Labelled photos from "dataset", an image-classification folder in TranHuuHoang99/CPP_Library. The possible labels are: image cachua, image carot, image chuoi, image man, image ot, image tl, image xoai.

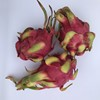
Label: image tl

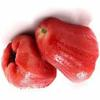
Label: image man

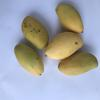
Label: image xoai

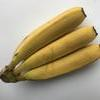
Label: image chuoi

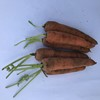
Label: image carot

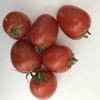
Label: image cachua
